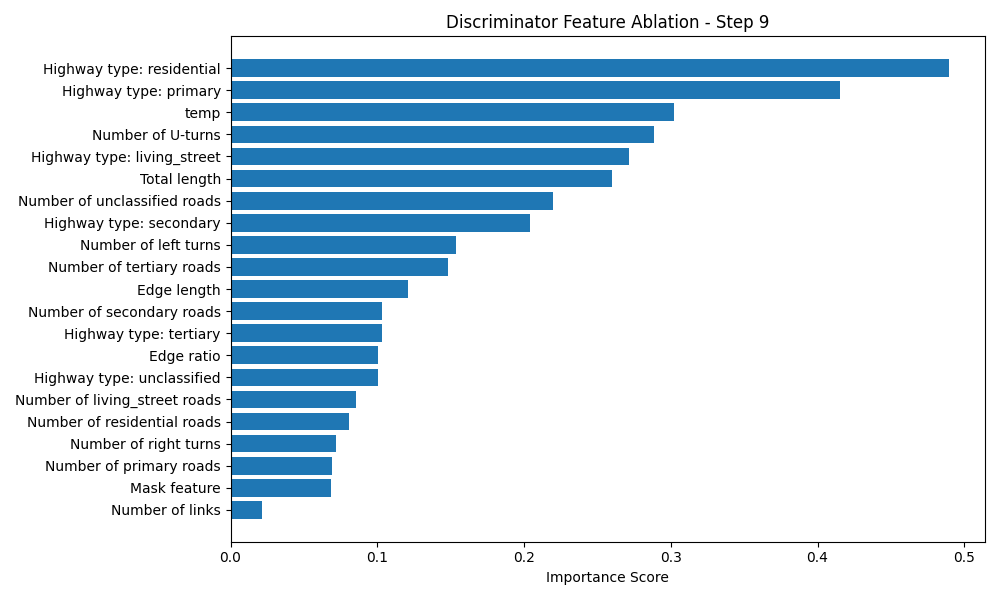

Values plotted in this chart, from the file beside it:
Feature, Importance Score
Highway type: residential, 0.4897
Highway type: primary, 0.4154
temp, 0.3022
Number of U-turns, 0.2888
Highway type: living_street, 0.2718
Total length, 0.2599
Number of unclassified roads, 0.2199
Highway type: secondary, 0.2039
Number of left turns, 0.1539
Number of tertiary roads, 0.1481
Edge length, 0.1206
Number of secondary roads, 0.1035
Highway type: tertiary, 0.1032
Edge ratio, 0.1006
Highway type: unclassified, 0.1002
Number of living_street roads, 0.08536
Number of residential roads, 0.08039
Number of right turns, 0.0722
Number of primary roads, 0.06948
Mask feature, 0.06871
Number of links, 0.0213
